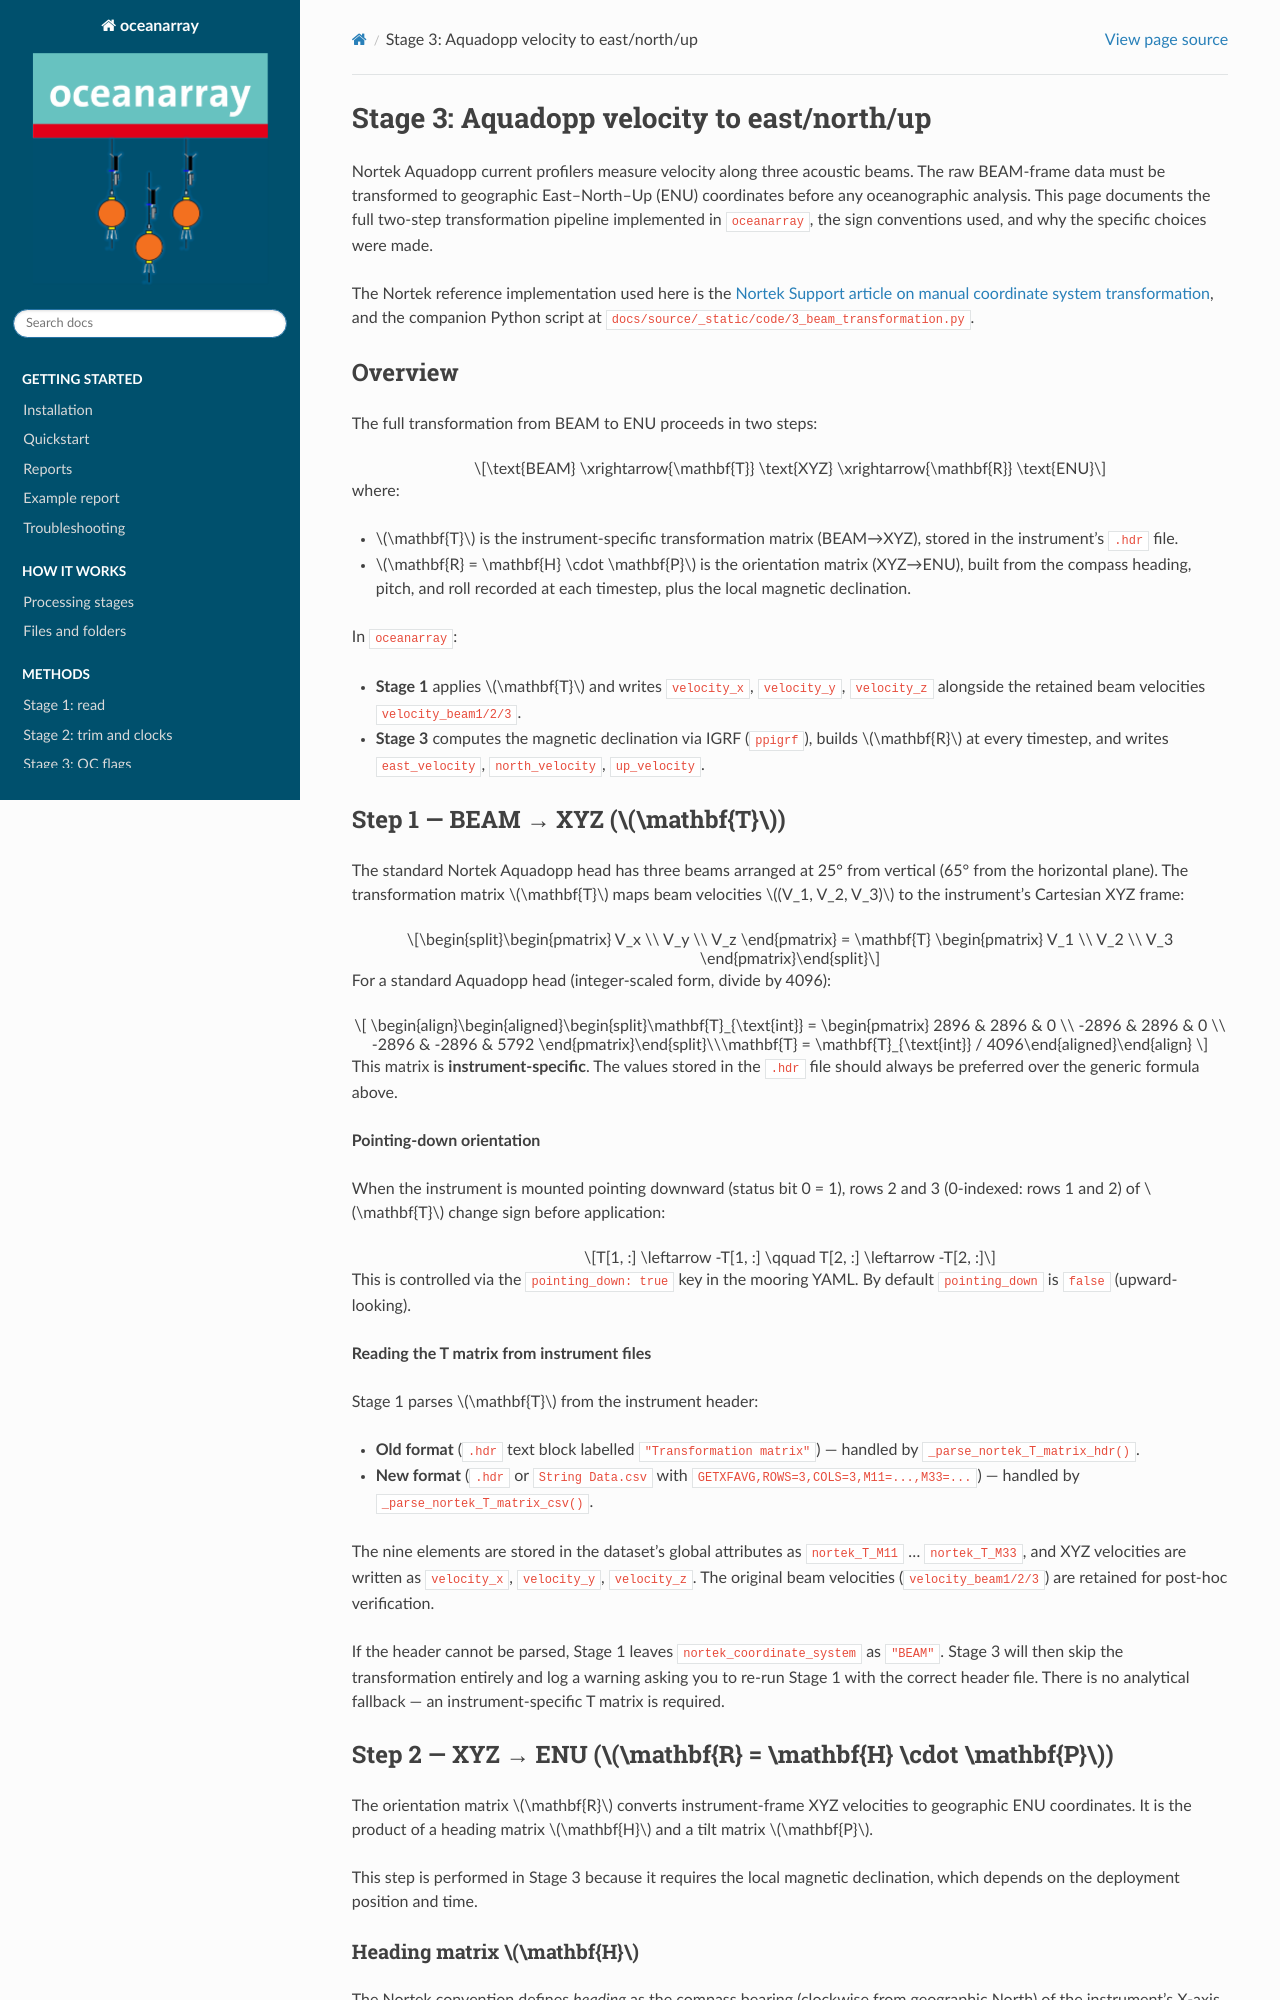

repository: eleanorfrajka/oceanarray · page: methods/nortek_coordinate_transform.html · generator: sphinx

Stage 3: Aquadopp velocity to east/north/up
===========================================

Nortek Aquadopp current profilers measure velocity along three acoustic beams.
The raw BEAM-frame data must be transformed to geographic East–North–Up (ENU)
coordinates before any oceanographic analysis.  This page documents the full
two-step transformation pipeline implemented in ``oceanarray``, the sign
conventions used, and why the specific choices were made.

The Nortek reference implementation used here is the `Nortek Support article
on manual coordinate system transformation
<https://support.nortekgroup.com/hc/en-us/articles/26048113914652-How-do-I-transform-a-coordinate-system-manually>`_,
and the companion Python script at ``docs/source/_static/code/3_beam_transformation.py``.


Overview
--------

The full transformation from BEAM to ENU proceeds in two steps:

.. math::

   \text{BEAM} \xrightarrow{\mathbf{T}} \text{XYZ} \xrightarrow{\mathbf{R}} \text{ENU}

where:

- :math:`\mathbf{T}` is the instrument-specific transformation matrix (BEAM→XYZ),
  stored in the instrument's ``.hdr`` file.
- :math:`\mathbf{R} = \mathbf{H} \cdot \mathbf{P}` is the orientation matrix
  (XYZ→ENU), built from the compass heading, pitch, and roll recorded at each
  timestep, plus the local magnetic declination.

In ``oceanarray``:

- **Stage 1** applies :math:`\mathbf{T}` and writes ``velocity_x``,
  ``velocity_y``, ``velocity_z`` alongside the retained beam velocities
  ``velocity_beam1/2/3``.
- **Stage 3** computes the magnetic declination via IGRF (``ppigrf``), builds
  :math:`\mathbf{R}` at every timestep, and writes ``east_velocity``,
  ``north_velocity``, ``up_velocity``.


Step 1 — BEAM → XYZ (:math:`\mathbf{T}`)
-----------------------------------------

The standard Nortek Aquadopp head has three beams arranged at 25° from
vertical (65° from the horizontal plane).  The transformation matrix
:math:`\mathbf{T}` maps beam velocities :math:`(V_1, V_2, V_3)` to the
instrument's Cartesian XYZ frame:

.. math::

   \begin{pmatrix} V_x \\ V_y \\ V_z \end{pmatrix}
   = \mathbf{T}
   \begin{pmatrix} V_1 \\ V_2 \\ V_3 \end{pmatrix}

For a standard Aquadopp head (integer-scaled form, divide by 4096):

.. math::

   \mathbf{T}_{\text{int}} =
   \begin{pmatrix}
    2896 &  2896 &    0 \\
   -2896 &  2896 &    0 \\
   -2896 & -2896 & 5792
   \end{pmatrix}

   \mathbf{T} = \mathbf{T}_{\text{int}} / 4096

This matrix is **instrument-specific**.  The values stored in the ``.hdr`` file
should always be preferred over the generic formula above.

**Pointing-down orientation**

When the instrument is mounted pointing downward (status bit 0 = 1), rows 2 and 3
(0-indexed: rows 1 and 2) of :math:`\mathbf{T}` change sign before application:

.. math::

   T[1, :] \leftarrow -T[1, :]
   \qquad
   T[2, :] \leftarrow -T[2, :]

This is controlled via the ``pointing_down: true`` key in the mooring YAML.
By default ``pointing_down`` is ``false`` (upward-looking).

**Reading the T matrix from instrument files**

Stage 1 parses :math:`\mathbf{T}` from the instrument header:

- **Old format** (``.hdr`` text block labelled ``"Transformation matrix"``) —
  handled by ``_parse_nortek_T_matrix_hdr()``.
- **New format** (``.hdr`` or ``String Data.csv`` with
  ``GETXFAVG,ROWS=3,COLS=3,M11=...,M33=...``) — handled by
  ``_parse_nortek_T_matrix_csv()``.

The nine elements are stored in the dataset's global attributes as
``nortek_T_M11`` … ``nortek_T_M33``, and XYZ velocities are written as
``velocity_x``, ``velocity_y``, ``velocity_z``.  The original beam velocities
(``velocity_beam1/2/3``) are retained for post-hoc verification.

If the header cannot be parsed, Stage 1 leaves ``nortek_coordinate_system``
as ``"BEAM"``.  Stage 3 will then skip the transformation entirely and log a
warning asking you to re-run Stage 1 with the correct header file.
There is no analytical fallback — an instrument-specific T matrix is required.
